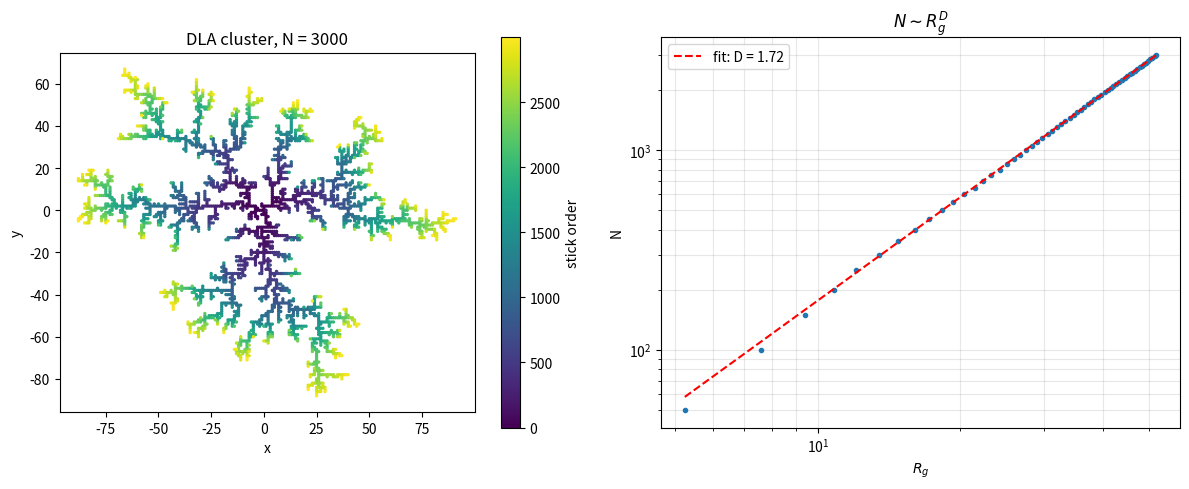

Reproduce this figure in Python.
"""
Diffusion-Limited Aggregation (Witten-Sander 1981, PRL 47, 1400).

2D on-lattice (square lattice) implementation with:
  - Launch circle just outside current cluster radius R_max
  - Kill radius (~2*R_launch) to discard runaway walkers
  - Big-step trick: when |r| > R_launch, jump a distance |r| - R_launch
    in a random direction (cheap approximation to the harmonic
    measure outside the bounding circle; exact form uses the 2D
    Green's function with image charge)
  - Set-based occupancy for O(1) stick check
  - Fractal dimension extracted from N(R_g) ~ R_g^D

Expected: D ~= 1.71 in 2D for large clusters.
"""

import math
import random
import numpy as np
import matplotlib.pyplot as plt


def run_dla(n_particles: int,
            stick_prob: float = 1.0,
            seed: int | None = None) -> tuple[np.ndarray, list[float]]:
    """
    Grow a DLA cluster of n_particles on the 2D square lattice.

    Returns:
        sites: (N, 2) integer array of particle coordinates, in stick order
        Rg_history: radius of gyration vs N (only computed every 50 sticks for speed)
    """
    if seed is not None:
        random.seed(seed)
        np.random.seed(seed)

    # Cluster as a set of (x, y) tuples for O(1) membership.
    cluster: set[tuple[int, int]] = {(0, 0)}
    order: list[tuple[int, int]] = [(0, 0)]

    R_max = 1.0          # current max radius from origin
    BUFFER = 5           # launch a bit outside R_max
    KILL_FACTOR = 2.0    # kill radius / launch radius

    # Running sums for R_g:  R_g^2 = (1/N) sum r_i^2  -  (1/N^2)(sum r_i)^2
    sum_x = 0.0
    sum_y = 0.0
    sum_r2 = 0.0
    n = 1  # seed counted

    neighbors = [(1, 0), (-1, 0), (0, 1), (0, -1)]
    Rg_history: list[float] = [0.0]

    while n < n_particles:
        R_launch = R_max + BUFFER
        R_kill = KILL_FACTOR * R_launch

        # Launch on the launch circle.
        theta = random.uniform(0, 2 * math.pi)
        x = R_launch * math.cos(theta)
        y = R_launch * math.sin(theta)

        # Walk until stuck or killed.
        while True:
            r = math.hypot(x, y)

            if r > R_kill:
                # Far away -- relaunch instead of slowly diffusing back.
                # (Strictly: re-inject using the 2D Green's function;
                # this looser version is the standard cheap trick.)
                break

            if r > R_launch:
                # Big step toward / past launch circle in random direction.
                step = r - R_launch
                phi = random.uniform(0, 2 * math.pi)
                x += step * math.cos(phi)
                y += step * math.sin(phi)
                continue

            # Discretize current position to lattice node, then take a
            # unit lattice step.
            ix = int(round(x))
            iy = int(round(y))

            # Check if any neighbor is occupied -> stick (with prob stick_prob).
            stuck = False
            for dx, dy in neighbors:
                if (ix + dx, iy + dy) in cluster:
                    if stick_prob >= 1.0 or random.random() < stick_prob:
                        stuck = True
                        break

            if stuck:
                cluster.add((ix, iy))
                order.append((ix, iy))

                # Update running sums and R_max.
                sum_x += ix
                sum_y += iy
                sum_r2 += ix * ix + iy * iy
                n += 1

                d = math.hypot(ix, iy)
                if d > R_max:
                    R_max = d

                # Record R_g every 50 sticks to keep overhead low.
                if n % 50 == 0 or n == n_particles:
                    rg2 = sum_r2 / n - (sum_x / n) ** 2 - (sum_y / n) ** 2
                    Rg_history.append(math.sqrt(max(rg2, 0.0)))
                break

            # No stick -- take random unit step on lattice.
            dx, dy = random.choice(neighbors)
            x = ix + dx
            y = iy + dy

    sites = np.array(order, dtype=int)
    return sites, Rg_history


def estimate_D(Rg_history: list[float], n_particles: int) -> float:
    """
    Fit log N = D log R_g + const, dropping the small-N transient.
    """
    Ns = np.arange(50, 50 * len(Rg_history), 50)[: len(Rg_history) - 1]
    Rgs = np.array(Rg_history[1:])
    # Drop early points (transient) and any zero R_g.
    mask = (Ns > n_particles // 10) & (Rgs > 0)
    if mask.sum() < 5:
        return float("nan")
    logN = np.log(Ns[mask])
    logR = np.log(Rgs[mask])
    D, _ = np.polyfit(logR, logN, 1)
    return float(D)


def plot_cluster(sites: np.ndarray, Rg_history: list[float], n_particles: int):
    fig, (ax1, ax2) = plt.subplots(1, 2, figsize=(12, 5))

    # Color by attachment order to show screening.
    order_idx = np.arange(len(sites))
    sc = ax1.scatter(sites[:, 0], sites[:, 1], c=order_idx,
                     cmap="viridis", s=2)
    ax1.set_aspect("equal")
    ax1.set_title(f"DLA cluster, N = {len(sites)}")
    ax1.set_xlabel("x")
    ax1.set_ylabel("y")
    plt.colorbar(sc, ax=ax1, label="stick order")

    # Log-log N vs R_g.
    Ns = np.arange(50, 50 * len(Rg_history), 50)[: len(Rg_history) - 1]
    Rgs = np.array(Rg_history[1:])
    mask = Rgs > 0
    ax2.loglog(Rgs[mask], Ns[mask], "o", ms=3)

    D = estimate_D(Rg_history, n_particles)
    if not math.isnan(D):
        # Plot fit line.
        Rfit = np.array([Rgs[mask].min(), Rgs[mask].max()])
        # Use last point to anchor the line.
        c = np.log(Ns[mask][-1]) - D * np.log(Rgs[mask][-1])
        Nfit = np.exp(D * np.log(Rfit) + c)
        ax2.loglog(Rfit, Nfit, "r--", label=f"fit: D = {D:.2f}")
    ax2.set_xlabel(r"$R_g$")
    ax2.set_ylabel("N")
    ax2.set_title(r"$N \sim R_g^{D}$")
    ax2.legend()
    ax2.grid(True, which="both", alpha=0.3)

    plt.tight_layout()
    return fig, D


if __name__ == "__main__":
    N = 3000           # ~3k matches Fig. 4 of Sander & Ziff 1994
    sites, Rg_history = run_dla(N, stick_prob=1.0, seed=42)
    fig, D = plot_cluster(sites, Rg_history, N)
    print(f"Particles: {N}")
    print(f"Estimated fractal dimension D = {D:.3f}  (Witten-Sander: ~1.71)")
    fig.savefig("DLA_w_DimPlot.png", dpi=150)
    plt.show()
